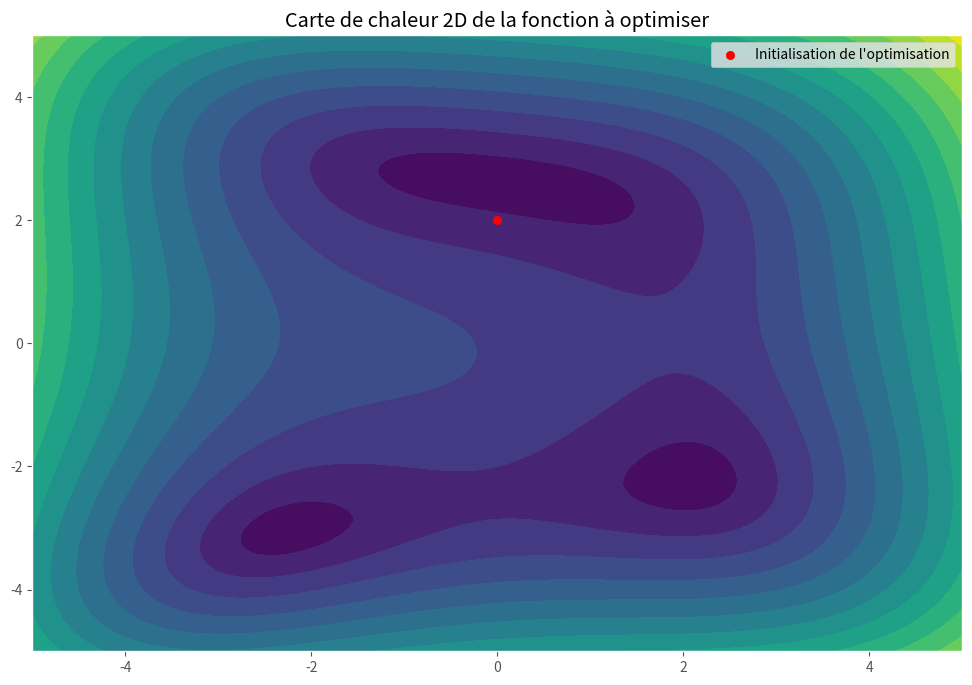

Python code for this plot: (Note: this script raises an exception after producing the figure.)
import matplotlib
import matplotlib.pyplot as plt
from matplotlib import cm
import numpy as np

# Le code ci-dessous permettra d'afficher notre fonction à optimiser

%matplotlib inline
%config InlineBackend.print_figure_kwargs = {'bbox_inches':None}
matplotlib.rcParams['figure.figsize'] = (12.0, 8.0)
plt.style.use('ggplot')

def plot_loss_contour(obj_func, param_trace=None, figsize=None, three_dim=False, rotate=12, 
                      starting=None, ending=None, constraint=None, title=None):
    
    x, y = np.mgrid[slice(-5, 5 + 0.1, 0.1),
                    slice(-5, 5 + 0.1, 0.1)]
    z = np.zeros(x.shape)
    for i in range(x.shape[0]):
        for j in range(x.shape[1]):
            z[i, j] = obj_func([x[i, j], y[i, j]])
    if figsize is not None:
        f = plt.figure(figsize=figsize)
    else:
        f = plt.figure(figsize=(12.0, 8.0))
    if three_dim:
        ax = f.gca(projection='3d')
    else:
        ax = f.gca()
    
    if three_dim:
        m = ax.plot_surface(x, y, z, cmap=cm.viridis)
    else:
        m = ax.contourf(x, y, z, levels = 15)
    #
    if param_trace is not None:
        if three_dim:
            eps = 0.5
            ax.plot(param_trace[:, 0], param_trace[:, 1], param_trace[:, 2] + eps, 
                    color='red')
            ax.view_init(65, rotate)
                
        else:
            if type(param_trace) is not tuple:
                param_trace = [param_trace]
            for p in param_trace:
                p = np.array(p) if type(p) is list else p
                plt.plot(p[:, 0], p[:, 1])
                plt.scatter(p[:, 0], p[:, 1])
            f.colorbar(m)
    if starting is not None:
        if three_dim:
            z = obj_func(starting)
            plt.plot([starting[0], starting[0]], [starting[1], starting[1]], [z, z+0.1], lw=4, 
                     color='red', label='Initialisation de l\'optimisation')
            plt.legend()
        else:
            plt.scatter(starting[0], starting[1], color='red', 
                        label='Initialisation de l\'optimisation')
            plt.legend()
            
    if constraint is not None:
        if not three_dim:
            plt.plot(constraint[:, 0], constraint[:, 1], color='red', label='Contrainte')
            plt.legend()
                
    if ending is not None:
        if three_dim:
            z = obj_func(ending)
            plt.plot([ending[0], ending[0]], [ending[1], ending[1]], [z, z+0.1], lw=4, 
                     color='green', label='Solution de l\'optimisation')
            plt.legend()
        else:
            plt.scatter(ending[0], ending[1], color='green', 
                        label='Solution de l\'optimisation')
            plt.legend()
    plt.xlim(-5, 5)
    plt.ylim(-5, 5)
    if title is not None:
        plt.title(title)
    plt.show()

def f(x):
    x, y = x
    return np.sqrt((x**2 + y - 2)**2 + (x + y**2 - 7)**2)

plot_loss_contour(f, three_dim=False, starting=[0, 2], 
                  title='Carte de chaleur 2D de la fonction à optimiser')

plot_loss_contour(f, three_dim=True, starting=[0, 2],
                  title='Carte de chaleur 3D de la fonction à optimiser')

def grad(x):
    ####### Complete this part ######## or die ####################
    ...
    ...
    return ...
    ###############################################################


class GradientDescent(object):
    def optimize(self, learning_rate = 0.1, nb_iterations=15, beta=None):
        # beta est notre variable ! 
        # si elle n'est pas fixée on la tire au hasard
        if beta is None:
            beta = np.random.uniform(-2, 2, size=2)

        param_trace = [beta]
        loss_trace = [f(beta)]
        
        for i in range(nb_iterations):
            ####### Complete this part ######## or die ####################
            beta = ...
            ###############################################################
            param_trace.append(beta)
            loss_trace.append(f(beta))
            
        return np.array(param_trace), np.array(loss_trace)
        
gd = GradientDescent()

p, l = gd.optimize()

plot_loss_contour(f, param_trace=p, three_dim=False, 
                  title='Carte de chaleur 2D de la fonction à optimiser')

plot_loss_contour(f, param_trace=np.concatenate([p, l.reshape((l.shape[0], 1))], axis=1), 
                  three_dim=True,  title='Carte de chaleur 3D de la fonction à optimiser')


# L'affichage suivant interactif va nous permettre de tester les différents paramètres de notre optimiseur.

import ipywidgets as widgets
from IPython.display import display
from IPython.display import clear_output
%matplotlib inline

output = widgets.Output()

@output.capture()
def interactive_gradient_descent(x, y, learning_rate, iterations):
    clear_output()
    param_trace , loss_trace = gd.optimize(nb_iterations=iterations,
                                           learning_rate=learning_rate, 
                                           beta=np.array([x, y]))
    plot_loss_contour(f, param_trace, figsize=(14.0, 6.0))
    
widgets.interact(interactive_gradient_descent,
                 learning_rate=widgets.FloatSlider(value=1e-5, min=1e-5, max=0.05, step=0.0001, 
                                                   continuous_update=False, readout_format='.5f'),
                 x=widgets.FloatSlider(value=0, min=-4, max=4, step=0.1, continuous_update=False),
                 y=widgets.FloatSlider(value=0, min=-4, max=4, step=0.1, continuous_update=False),
                 iterations=widgets.IntSlider(value=10, min=10, max=500, step=1, continuous_update=False)
)
display(output)


A = np.array([[1, 0], [0, 2]])
b = np.array([[2], [1]])

def f(x):
    if type(x) is np.ndarray:
        x = x.tolist()
    return (np.dot(np.dot(A, x).T, x)*0.5+np.dot(b.T, x))[0]

plot_loss_contour(f, three_dim=False, starting=[0, 2], 
                  title='Carte de chaleur 2D de la fonction à optimiser')
plot_loss_contour(f, three_dim=True, starting=[4, 4], 
                  title='Carte de chaleur 3D de la fonction à optimiser')

def grad(x):
    ####### Complete this part ######## or die ####################
    return ...
    ###############################################################


class OptimalStepGradientDescent(object):
    def optimize(self, learning_rate=0.1, nb_iterations=15, beta=None):
        if beta is None:
            beta = np.random.uniform(-2, 2, size=(2, 1))
        else:
            beta = beta.reshape((2, 1))
            
        beta2 = beta.copy()

        param_trace = [beta]
        param_trace2 = [beta2]
        loss_trace = [f(beta)]
        loss_trace2 = [f(beta2)]
        it = 0
        stop = False
        
        for i in range(nb_iterations):
            d = -grad(beta)
            if d[0, 0] == d[1, 0] == 0.:
                stop = True
            else:
                ####### Complete this part ######## or die ####################
                t = ...
                beta = ...
                ###############################################################
                
                param_trace.append(beta)
                loss_trace.append(f(beta))
            
            # cette partie du code permet de calculer le gradient classique
            # afin que nous puissions le comparer avec la descente de gradient
            # à pas optimal.
            beta2 = beta2 - learning_rate * grad(beta2)
            param_trace2.append(beta2)
            loss_trace2.append(f(beta2))
            it += 1
        return (np.array(param_trace), np.array(loss_trace), 
                np.array(param_trace2), np.array(loss_trace2))
        
gd = OptimalStepGradientDescent()

p1, _, p2, _ = gd.optimize(learning_rate=0.1, nb_iterations=50, beta=np.array([2, 2]))

plot_loss_contour(f, (p1, p2), figsize=(14.0, 6.0))


# L'affichage suivant interactif va nous permettre de tester les différents paramètres de notre optimiseur.

import ipywidgets as widgets
from IPython.display import display
from IPython.display import clear_output
%matplotlib inline

output = widgets.Output()

@output.capture()
def interactive_gradient_descent(learning_rate, x, y, iterations):
    clear_output()
    p1, l1, p2, l2 = gd.optimize(learning_rate=learning_rate, nb_iterations=iterations,
                                           beta=np.array([x, y]))
    plot_loss_contour(f, (p1, p2), figsize=(14.0, 6.0))
    
widgets.interact(interactive_gradient_descent,
                 learning_rate=widgets.FloatSlider(value=1e-5, min=1e-5, max=1., step=0.0001, 
                                                   continuous_update=False, readout_format='.5f'),
                 x=widgets.FloatSlider(value=0, min=-4, max=4, step=0.1, continuous_update=False),
                 y=widgets.FloatSlider(value=0, min=-4, max=4, step=0.1, continuous_update=False),
                 iterations=widgets.IntSlider(value=1, min=1, max=20, step=1, continuous_update=False)
)
display(output)


import numpy as np

n = 100

X = np.random.randn(n, 2)
y = np.random.randn(n)

####### Complete this part ######## or die ####################
class LeastSquare(object):
    def __init__(self, X, y):
        self.X=X
        self.y = LeastSquare._format_ndarray(y)
        
    def _format_ndarray(arr):
        arr = np.array(arr) if type(arr) is not np.ndarray else arr
        return arr.reshape((arr.shape[0], 1)) if len(arr.shape) == 1 else arr
    
    def __call__(self, beta):
        # Cette méthode calcule la valeur de la fonction
        beta = LeastSquare._format_ndarray(beta)
        prediction = np.dot(beta.T, self.X.T)
        errors = np.power(prediction - self.y.T, 2)
        val = errors.sum()/(2*self.X.shape[0])
        
        return val
    
    def grad(self, beta):
            
        X, y = self.X, self.y

        beta = LeastSquare._format_ndarray(beta)
        
        grad = (np.dot(np.dot(X.T, X), beta)-np.dot(X.T, y))/X.shape[0]
        return grad
    
    def optimize(self, lr=0.1, nb_iterations=10, beta=None):
        # beta est notre variable ! 
        # si elle n'est pas fixée on la tire au hasard
        if beta is None:
            beta = np.random.uniform(-2, 2, size=2)

        param_trace = [beta]
        loss_trace = [self(beta)]
        
        for i in range(nb_iterations):
            beta = beta - lr * self.grad(beta).ravel()

            param_trace.append(beta)
            loss_trace.append(self(beta))
        return np.array(param_trace), np.array(loss_trace)
    
###############################################################
l = LeastSquare(X, y)
plot_loss_contour(l, three_dim=True)
plot_loss_contour(l, three_dim=False)


gd = LeastSquare(X, y)
sgd = LeastSquare(X, y)

p1, l1 = gd.optimize(
    lr=0.1, nb_iterations=50, beta=np.array([4, 4])
)
p2, l2 = sgd.optimize(
    lr=0.1, nb_iterations=50, 
    beta=np.array([4, 4]), batch_size=1
)
plot_loss_contour(gd, (p1, p2), figsize=(14.0, 6.0))


# L'affichage suivant interactif va nous permettre de tester les différents paramètres de notre optimiseur.

import ipywidgets as widgets
from IPython.display import display
from IPython.display import clear_output
%matplotlib inline

output = widgets.Output()



@output.capture()
def interactive_gradient_descent(learning_rate, x, y, iterations, batch_size):
    clear_output()
    p1, l1 = gd.optimize(lr=learning_rate, nb_iterations=iterations, beta=np.array([x, y]))
    p2, l2 = sgd.optimize(
        lr=learning_rate, nb_iterations=iterations, 
        beta=np.array([x, y]), batch_size=batch_size)
    plot_loss_contour(gd, (p1, p2), figsize=(14.0, 6.0))
    
widgets.interact(interactive_gradient_descent,
                 learning_rate=widgets.FloatSlider(value=1e-5, min=1e-5, max=1., step=0.0001, 
                                                   continuous_update=False, readout_format='.5f'),
                 x=widgets.FloatSlider(value=0, min=-4, max=4, step=0.1, continuous_update=False),
                 y=widgets.FloatSlider(value=0, min=-4, max=4, step=0.1, continuous_update=False),
                 iterations=widgets.IntSlider(value=1, min=1, max=20, step=1, continuous_update=False),
                 batch_size=widgets.IntSlider(value=1, min=1, max=n, step=1, continuous_update=False)
)
display(output)


def f(x):
    return np.power(x-0.85, 2) + 12+np.power(x, 4)+np.exp(x)

x_start = -2

def plot_curve(x_start, optimization_steps=None):
    x = np.linspace(-3, 3, 301)
    plt.figure(figsize=(12.0, 8.0))
    plt.plot(x, f(x), label='Function $f$')
    plt.scatter([x_start], f(x_start), label='Optimization starting point')
    if optimization_steps is not None:
        plt.scatter(optimization_steps[:, 0], optimization_steps[:, 1], 
                    color='blue', label='Optimization steps')
    plt.title('Notre fonction $f$')
    plt.legend()
    plt.show()
plot_curve(x_start)

def f_prime(x):
    return 2*x-1.7+4*x**3+np.exp(x)

def f_prime_prime(x):
    return 2+12*x**2+np.exp(x)

class NewtonMethod(object):
    def optimize(self, x_start, nb_iterations=15):
        
        

        optimization_steps = []
        x_t = x_start
        
        for i in range(nb_iterations):
            ####### Complete this part ######## or die ####################
            x_t = ...
            ###############################################################
            
            optimization_steps.append([x_t, f(x_t)])
            
        return np.array(optimization_steps)
        
newton = NewtonMethod()

optimization_steps = newton.optimize(-2, nb_iterations=5)
plot_curve(-2, optimization_steps)


# L'affichage suivant interactif va nous permettre de tester les différents paramètres de notre optimiseur.

import ipywidgets as widgets
from IPython.display import display
from IPython.display import clear_output
%matplotlib inline

output = widgets.Output()

@output.capture()
def interactive_gradient_descent(x, iterations):
    clear_output()
    optimization_steps = newton.optimize(x, nb_iterations=iterations)
    plot_curve(x, optimization_steps)
    
widgets.interact(interactive_gradient_descent,
                 x=widgets.FloatSlider(value=-3, min=-4, max=4, step=0.1, continuous_update=False),
                 iterations=widgets.IntSlider(value=1, min=1, max=10, step=1, continuous_update=False)
)
display(output)


def f(x):
    return 5*np.power(x[0], 2)-6*x[0]*x[1]+5*np.power(x[1], 2)

plot_loss_contour(f, three_dim=False, starting=[0, 2], 
                  title='Carte de chaleur 2D de la fonction à optimiser')

class CoordinateDescent(object):
    def optimize(self, x_start, nb_iterations=15, learning_rate=0.01):
        optimization_steps = [np.copy(x_start)]
        x_t = x_start
        
        for i in range(nb_iterations):
            ####### Complete this part ######## or die ####################
            x_t[0]=...
            ###############################################################

            optimization_steps.append(np.copy(x_t))
            
            ####### Complete this part ######## or die ####################
            x_t[1]=...
            ###############################################################
            
            optimization_steps.append(np.copy(x_t))

            
        return np.array(optimization_steps)
        
coordinate = CoordinateDescent()

param_trace = coordinate.optimize(
    x_start=np.array([2., 2.]), 
    nb_iterations=20, 
    learning_rate=0.1
)
plot_loss_contour(f, param_trace, figsize=(14.0, 6.0))



# L'affichage suivant interactif va nous permettre de tester les différents paramètres de notre optimiseur.

import ipywidgets as widgets
from IPython.display import display
from IPython.display import clear_output
%matplotlib inline

output = widgets.Output()

@output.capture()
def interactive_gradient_descent(learning_rate, x, y, iterations):
    clear_output()
    param_trace = coordinate.optimize(x_start=np.array([x, y]),
                                      nb_iterations=iterations,
                                      learning_rate=learning_rate)
    plot_loss_contour(f, param_trace, figsize=(14.0, 6.0))
    
widgets.interact(interactive_gradient_descent,
                 learning_rate=widgets.FloatSlider(value=1e-5, min=1e-5, max=0.1, step=0.0001, 
                                                   continuous_update=False, readout_format='.5f'),
                 x=widgets.FloatSlider(value=-2, min=-4, max=4, step=0.1, continuous_update=False),
                 y=widgets.FloatSlider(value=-2, min=-4, max=4, step=0.1, continuous_update=False),
                 iterations=widgets.IntSlider(value=1, min=1, max=20, step=1, continuous_update=False)
)
display(output)


A = np.array([[1, 0], [0, 2]])
b = np.array([[2], [1]])

def f(x):
    if type(x) is np.ndarray:
        x = x.tolist()
    return (np.dot(np.dot(A, x).T, x)*0.5+np.dot(b.T, x))[0]

x = -np.dot(np.linalg.inv(A), b)

plot_loss_contour(f, three_dim=False, ending=np.ravel(x), 
                  title='Carte de chaleur 2D de la fonction à optimiser')

c_x = np.linspace(-5, 5, 100)
c_y = c_x
constraint = np.stack([c_x, c_y], axis=1)

plot_loss_contour(f, three_dim=False, ending=np.ravel(x), constraint=constraint,
                  title='Carte de chaleur 2D de la fonction à optimiser')

c_x = np.linspace(-5, 5, 100)
c_y = c_x
constraint = np.stack([c_x, c_y], axis=1)

plot_loss_contour(f, three_dim=False, ending=[-1, -1], constraint=constraint,
                  title='Carte de chaleur 2D de la fonction à optimiser')